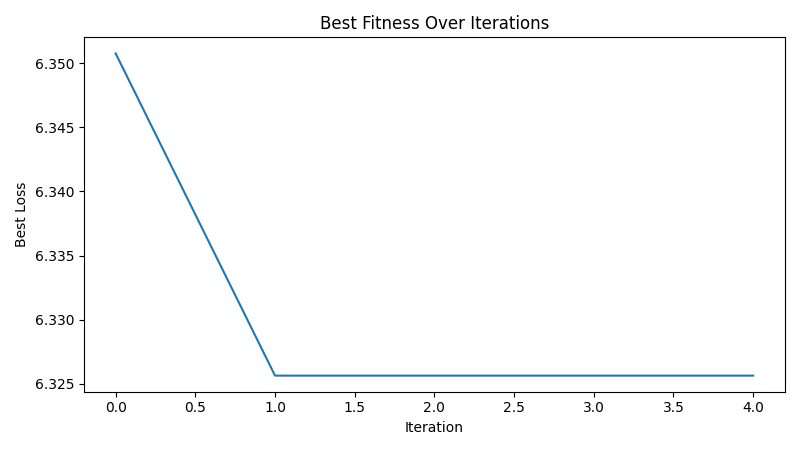

Data behind this chart, as committed beside it:
iteration, best_loss
1, 6.351
2, 6.326
3, 6.326
4, 6.326
5, 6.326
